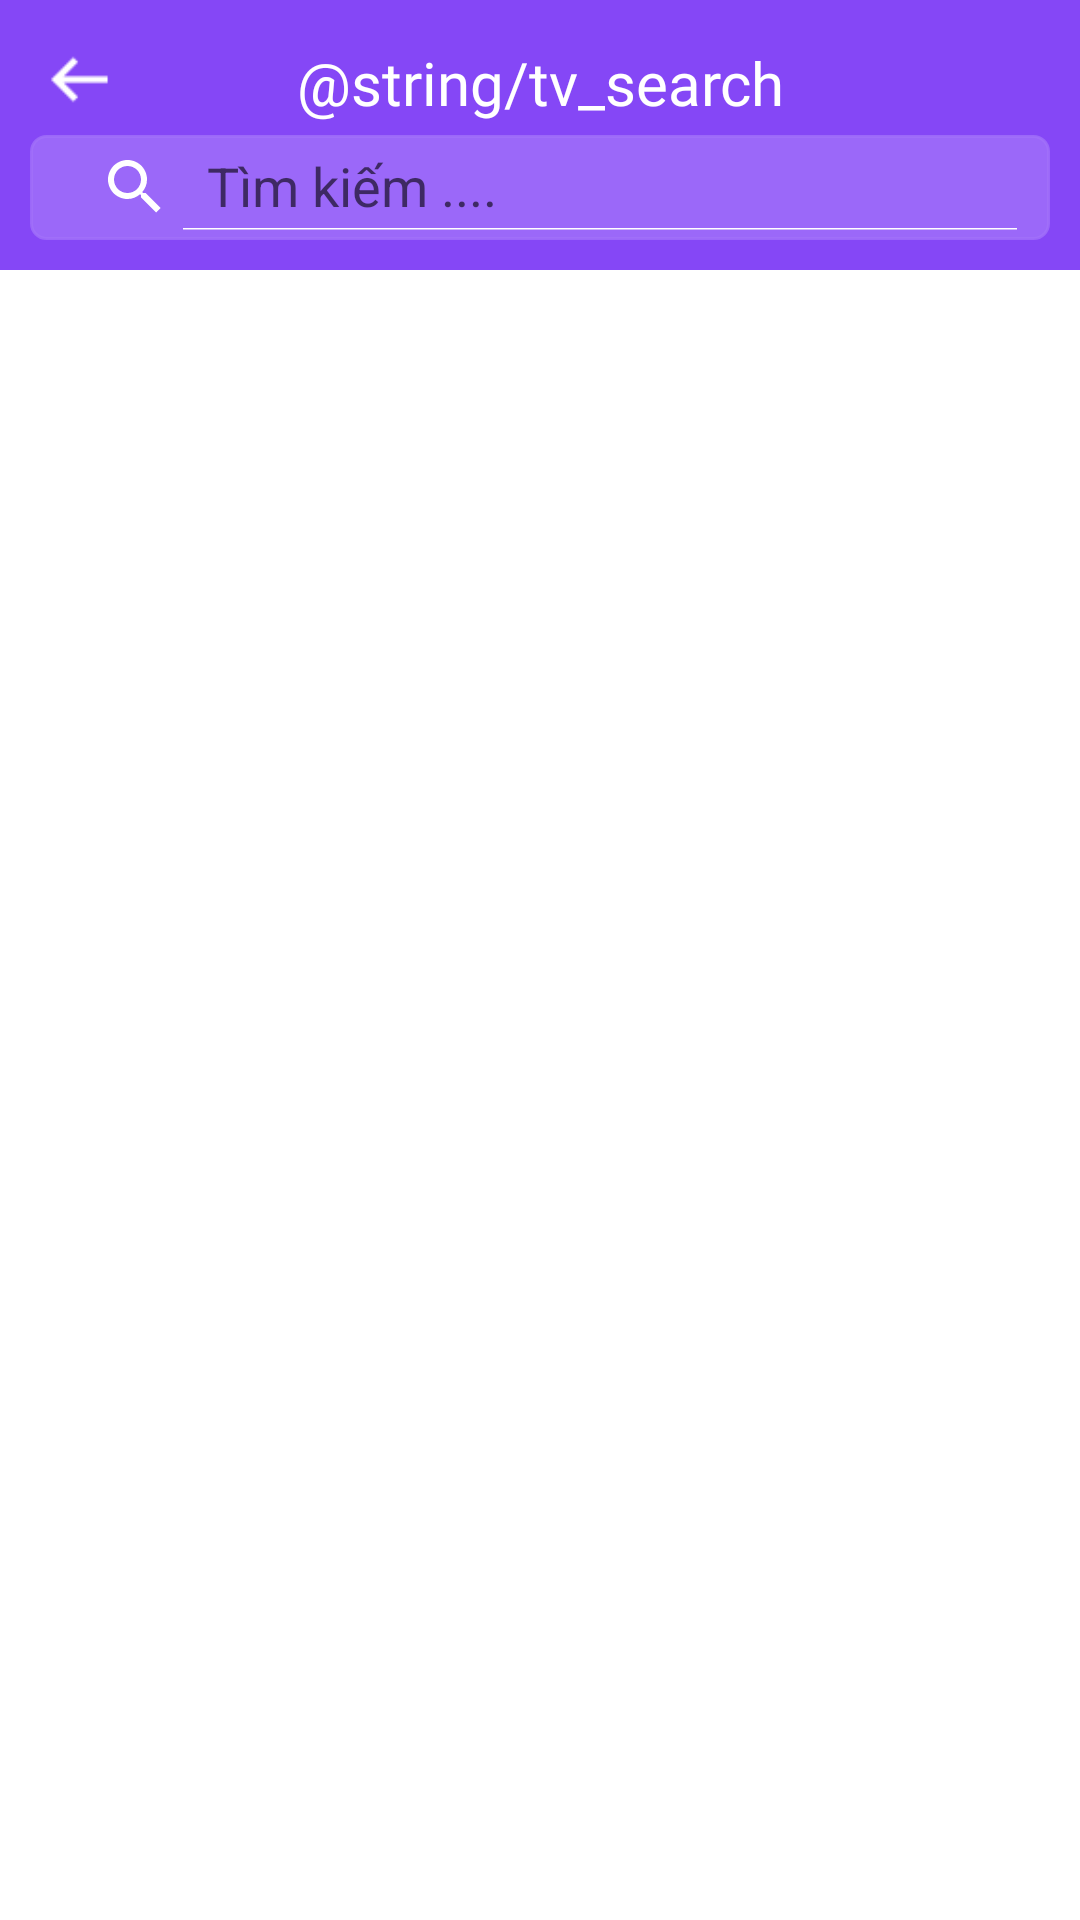

The Android layout XML behind this screen, and the referenced resources:
<!-- AndroidManifest.xml: application theme Theme.LearnDriver -->
<!-- res/layout/fragment_filter_question.xml -->
<?xml version="1.0" encoding="utf-8"?>
<RelativeLayout xmlns:android="http://schemas.android.com/apk/res/android"
    xmlns:app="http://schemas.android.com/apk/res-auto"
    xmlns:tools="http://schemas.android.com/tools"
    android:layout_width="match_parent"
    android:layout_height="match_parent"
    tools:context=".ui.activity.PracticeActivity">

    <LinearLayout
        android:id="@+id/layout_top"
        android:layout_width="match_parent"
        android:layout_height="90dp"
        android:layout_alignParentTop="true"
        android:background="@color/purple_200"
        android:gravity="center_vertical|top"
        android:orientation="vertical"
        android:padding="10dp">

        <LinearLayout
            android:layout_width="match_parent"
            android:layout_height="wrap_content"
            android:layout_margin="4dp"
            android:orientation="horizontal">

            <ImageView
                android:id="@+id/ic_back"
                android:layout_width="25dp"
                android:layout_height="25dp"
                android:background="@color/purple_200"
                android:importantForAccessibility="no"
                android:src="@drawable/ic_back" />

            <TextView
                android:id="@+id/tv_topic"
                android:layout_width="match_parent"
                android:layout_height="wrap_content"
                android:fontFamily="@font/roboto_bold"
                android:gravity="center"
                android:paddingEnd="25dp"
                android:text="@string/tv_search"
                android:textColor="@color/white"
                android:textSize="20sp"
                tools:ignore="NestedWeights,TextContrastCheck" />
        </LinearLayout>

        <androidx.appcompat.widget.SearchView
            android:id="@+id/searchView"
            android:layout_width="match_parent"
            android:layout_height="match_parent"
            android:background="@drawable/custom_search_view"
            android:backgroundTint="#C3A372FA"
            android:padding="3dp"
            app:iconifiedByDefault="false"
            app:layout_constraintEnd_toEndOf="parent"
            app:layout_constraintStart_toStartOf="@+id/toolbar_include"
            app:layout_constraintTop_toBottomOf="@+id/toolbar_include"
            app:queryHint="Tìm kiếm ...." />

    </LinearLayout>

    <androidx.recyclerview.widget.RecyclerView
        android:id="@+id/recyclerView"
        android:layout_width="match_parent"
        android:layout_height="match_parent"
        android:layout_below="@+id/layout_top"
        android:scrollbars="vertical"
        tools:listitem="@layout/item_question" />

</RelativeLayout>
<!-- res/layout/item_question.xml (included above) -->
<?xml version="1.0" encoding="utf-8"?>
<androidx.appcompat.widget.LinearLayoutCompat xmlns:android="http://schemas.android.com/apk/res/android"
    android:layout_width="match_parent"
    android:layout_height="wrap_content"
    android:layout_marginStart="8dp"
    android:layout_marginTop="1dp"
    android:layout_marginEnd="8dp"
    android:orientation="vertical"
    android:padding="7dp">

    <TextView
        android:id="@+id/tv_question"
        android:layout_width="match_parent"
        android:layout_height="match_parent"
        android:fontFamily="@font/roboto_bold"
        android:text="@string/tv_question_title"
        android:textColor="#6E6E6E"
        android:textSize="13sp" />
</androidx.appcompat.widget.LinearLayoutCompat>
<!-- resources referenced by this layout -->
<resources>
  <color name="purple_200">#8547F6</color>
  <color name="white">#FFFFFFFF</color>
  <!-- drawable custom_search_view (drawable) -->
  <?xml version="1.0" encoding="utf-8"?>
  <shape xmlns:android="http://schemas.android.com/apk/res/android">
  
      <corners android:radius="5dp"/>
      <stroke android:color="@color/purple_200"
          android:width="1dp"/>
  </shape>
  <!-- drawable ic_back: png bitmap (drawable, 206 bytes) -->
  <string name="tv_question_title" translatable="false">Phần đường bộ được sử dụng cho các phương tiện giao thông qua lại là gì?</string>
  <style name="Theme.LearnDriver" parent="Base.Theme.LearnDriver" />
  <style name="Base.Theme.LearnDriver" parent="Theme.MaterialComponents.DayNight.NoActionBar">
          
          <item name="android:textColorPrimary">@android:color/white</item>
          <item name="colorControlNormal">@android:color/white</item>
          
      </style>
</resources>
